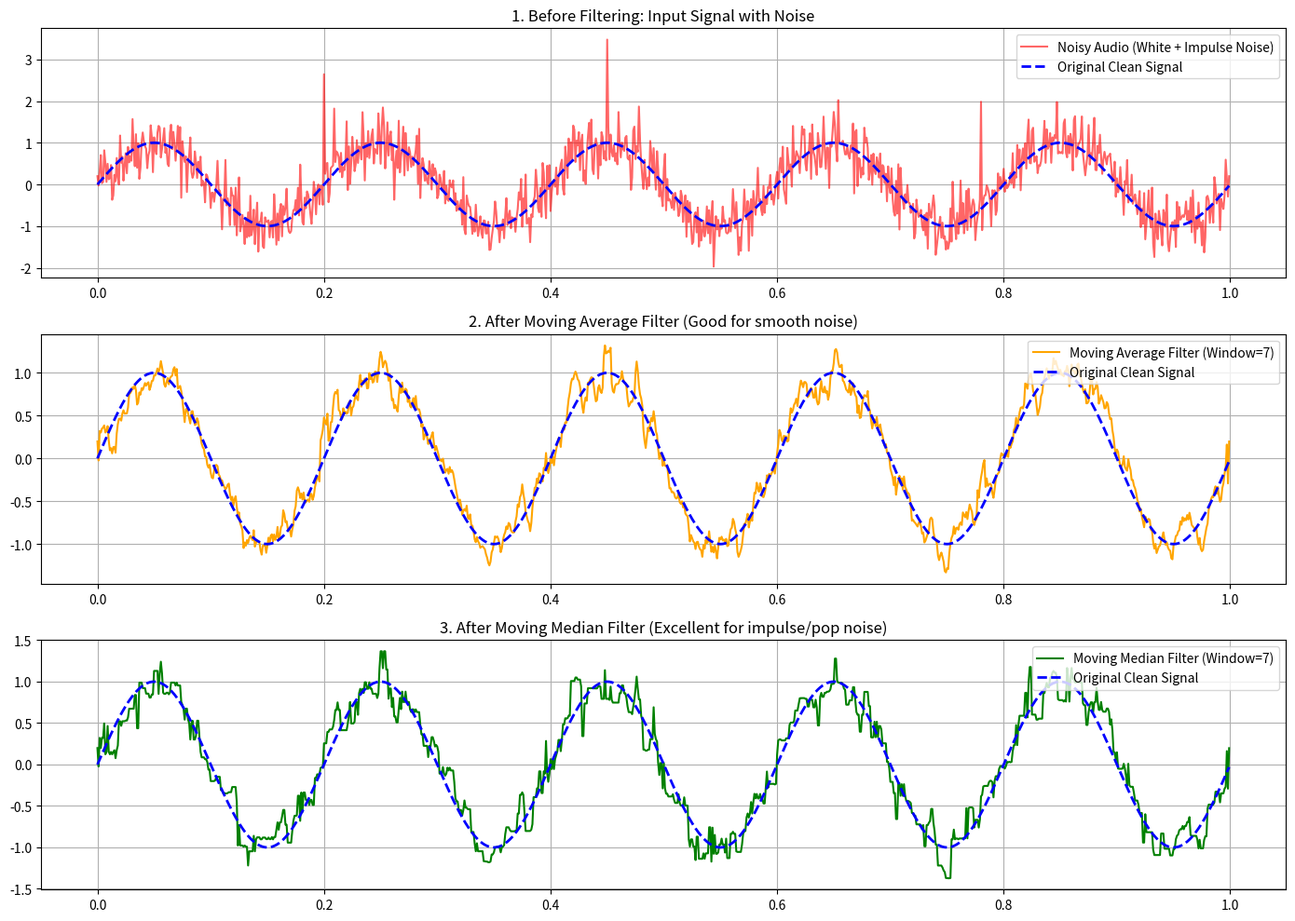

The matplotlib source for this figure:
import numpy as np
import matplotlib.pyplot as plt

def generate_audio_signal(duration=1.0, fs=1000):
    """
    1초 동안 재생되는 깨끗한 오디오 신호(5Hz 주파수의 사인파)를 생성합니다.
    """
    t = np.linspace(0, duration, int(fs * duration), endpoint=False)
    # 순수한 음성 신호 모델링
    clean_signal = np.sin(2 * np.pi * 5 * t)
    return t, clean_signal

def add_noise(signal):
    """
    오디오 신호에 화이트 노이즈(에어컨/선풍기 소리 등)와 
    순간적인 팝 노이즈(틱 소리)를 추가합니다.
    """
    np.random.seed(42) # 재현 가능한 결과를 위한 시드 고정
    
    # 1. 화이트 노이즈 추가
    white_noise = np.random.normal(0, 0.4, len(signal))
    noisy_signal = signal + white_noise
    
    # 2. 순간적인 임펄스(팝) 노이즈 몇 개 추가 (특정 지점에 강한 튀는 값 부여)
    impulse_indices = [200, 450, 780]
    for idx in impulse_indices:
        noisy_signal[idx] += 2.5
        
    return noisy_signal

def moving_average_filter(data, window_size=5):
    """
    이동 평균 필터: 주변 값들의 평균을 구해 급격한 변동(노이즈)을 부드럽게 만듭니다.
    """
    filtered = np.copy(data)
    half_window = window_size // 2
    for i in range(half_window, len(data) - half_window):
        filtered[i] = np.mean(data[i - half_window : i + half_window + 1])
    return filtered

def moving_median_filter(data, window_size=5):
    """
    이동 중앙값 필터: 주변 값들을 정렬하여 중앙값을 취하므로, 
    순간적으로 튀는 팝 노이즈(Impulse Noise) 제거에 탁월합니다.
    """
    filtered = np.copy(data)
    half_window = window_size // 2
    for i in range(half_window, len(data) - half_window):
        window_values = data[i - half_window : i + half_window + 1]
        filtered[i] = np.median(window_values)
    return filtered

def main():
    print(">>> 오디오 신호 생성 및 노이즈 제거 시뮬레이션 시작...")
    
    # 1. 신호 및 노이즈 생성
    t, clean_signal = generate_audio_signal(duration=1.0, fs=1000)
    noisy_signal = add_noise(clean_signal)
    
    # 2. 필터 적용 (윈도우 크기 7)
    window_size = 7
    ma_filtered = moving_average_filter(noisy_signal, window_size=window_size)
    median_filtered = moving_median_filter(noisy_signal, window_size=window_size)
    
    # 3. 결과 시각화
    plt.figure(figsize=(14, 10))
    
    # 원본 vs 노이즈 낀 신호
    plt.subplot(3, 1, 1)
    plt.plot(t, noisy_signal, color='red', alpha=0.6, label='Noisy Audio (White + Impulse Noise)')
    plt.plot(t, clean_signal, color='blue', linestyle='--', linewidth=2, label='Original Clean Signal')
    plt.title('1. Before Filtering: Input Signal with Noise')
    plt.legend(loc='upper right')
    plt.grid(True)
    
    # 이동 평균 필터 결과
    plt.subplot(3, 1, 2)
    plt.plot(t, ma_filtered, color='orange', label=f'Moving Average Filter (Window={window_size})')
    plt.plot(t, clean_signal, color='blue', linestyle='--', linewidth=2, label='Original Clean Signal')
    plt.title('2. After Moving Average Filter (Good for smooth noise)')
    plt.legend(loc='upper right')
    plt.grid(True)
    
    # 이동 중앙값 필터 결과
    plt.subplot(3, 1, 3)
    plt.plot(t, median_filtered, color='green', label=f'Moving Median Filter (Window={window_size})')
    plt.plot(t, clean_signal, color='blue', linestyle='--', linewidth=2, label='Original Clean Signal')
    plt.title('3. After Moving Median Filter (Excellent for impulse/pop noise)')
    plt.legend(loc='upper right')
    plt.grid(True)
    
    plt.tight_layout()
    print(">>> 시뮬레이션 완료! 그래프 창을 확인하세요.")
    plt.show()

if __name__ == "__main__":
    main()
